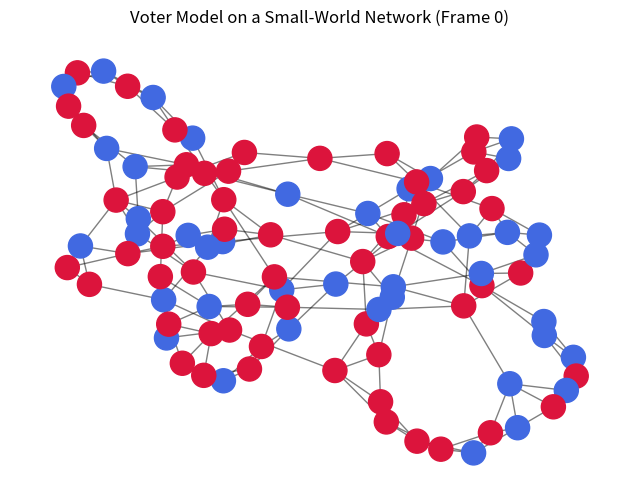

This figure's Python source: (Note: this script raises an exception after producing the figure.)
import numpy as np
import matplotlib.pyplot as plt
from matplotlib.animation import FuncAnimation
import networkx as nx
import os

# --- Model Setup ---
def setup_voter_model(n_agents=100, k=4, p=0.1):
    G = nx.watts_strogatz_graph(n_agents, k, p)
    opinions = np.random.randint(0, 2, n_agents)
    nx.set_node_attributes(G, {i: op for i, op in enumerate(opinions)}, 'opinion')
    return G

def voter_model_step(G):
    node = np.random.choice(G.nodes())
    neighbors = list(G.neighbors(node))
    if neighbors:
        neighbor = np.random.choice(neighbors)
        G.nodes[node]['opinion'] = G.nodes[neighbor]['opinion']

# --- Animation Setup ---
def create_animation(G, n_frames=100):
    fig, ax = plt.subplots(figsize=(8, 6))
    pos = nx.spring_layout(G, seed=42)
    node_colors = ['royalblue' if G.nodes[i]['opinion'] == 0 else 'crimson' for i in G.nodes]
    nodes = nx.draw_networkx_nodes(G, pos, node_color=node_colors, ax=ax)
    nx.draw_networkx_edges(G, pos, alpha=0.5, ax=ax)
    ax.set_title("Voter Model on a Small-World Network (Frame 0)")
    ax.axis('off')

    def update(frame):
        for _ in range(10):  # Run 10 steps per frame to speed up consensus
            voter_model_step(G)
        node_colors = ['royalblue' if G.nodes[i]['opinion'] == 0 else 'crimson' for i in G.nodes]
        nodes.set_color(node_colors)
        ax.set_title(f"Voter Model on a Small-World Network (Frame {frame + 1})")
        # Check for consensus to stop animation early
        if len(set(nx.get_node_attributes(G, 'opinion').values())) == 1:
            anim.event_source.stop()

    anim = FuncAnimation(fig, update, frames=n_frames, interval=100, repeat=False)
    return anim

# --- Main Execution ---
if __name__ == "__main__":
    output_dir = 'images/10-Specialized-Models'
    output_path = os.path.join(output_dir, 'voter_model_animation.gif')

    if not os.path.exists(output_path):
        print(f"Generating animation and saving to {output_path}...")
        graph = setup_voter_model()
        animation = create_animation(graph)
        animation.save(output_path, writer='imagemagick', fps=10)
        print("Animation saved successfully.")
    else:
        print(f"Animation already exists at {output_path}. Skipping generation.")

    plt.close() # Prevents the plot from displaying in the script output
